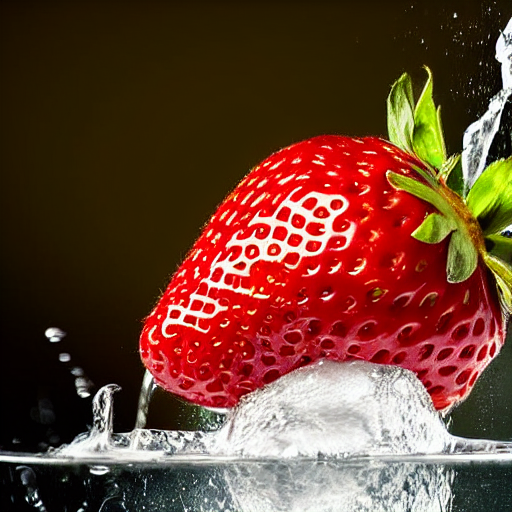
Generation parameters embedded in this image by AUTOMATIC1111 Stable Diffusion web UI or a fork of it (Forge, ...) (PNG 'parameters' text chunk):
High speed photo of a strawberry falling into a glass of water
Steps: 20, Sampler: DPM++ 2M Karras, CFG scale: 7, Seed: 1976827566, Size: 512x512, Model hash: cc6cb27103, Model: v1-5-pruned-emaonly, Version: v1.6.0-2-g4afaaf8a